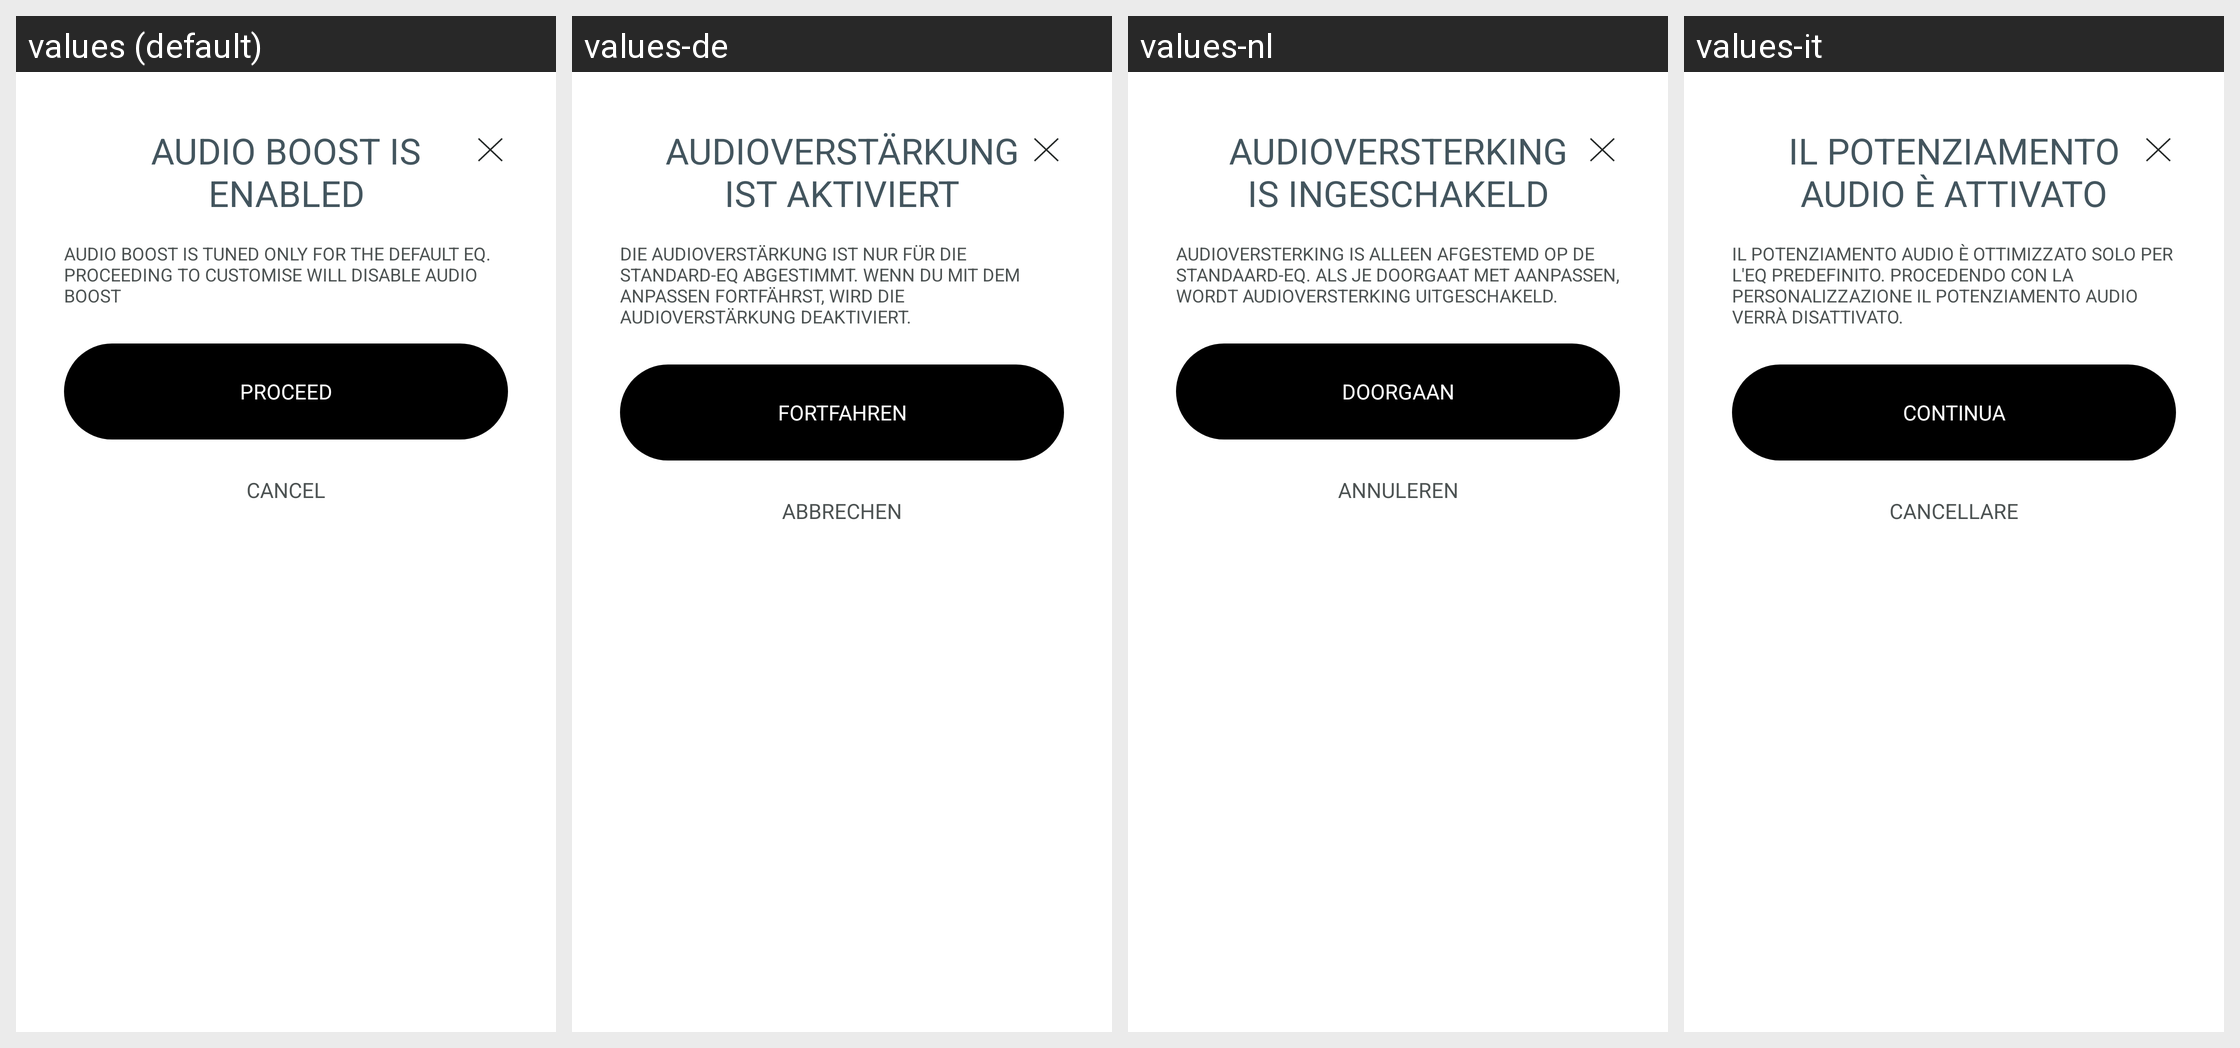

Translations of the strings shown on this Android screen, per locale in the grid:
Android screen res/layout/bottom_sheet_audio_boost_disable_confirm.xml rendered under 4 locales, left to right: values (default), values-de, values-nl, values-it. Device: Nexus 5 (rendered at 1080×1920; each locale shown at half size, 540×960, under a caption strip naming it); theme Theme.NoiseAudio.
Other locales in the repository, not shown: values-af, values-am, values-ar, values-as, values-be, values-bn, values-bs, values-ca, values-da, values-el, values-en-rGB, values-en-rXC, values-es, values-et, values-fi, values-fr, values-fr-rCA, values-gl, values-he, values-hi, values-hr, values-hu, values-iw, values-ja, values-ka, values-kk, values-km, values-kn, values-ko, values-kr, values-ky, values-mk, values-nb, values-ne, values-or, values-pa, values-pt, values-pt-rBR, values-ro, values-ru, values-sq, values-sr, values-sv, values-ta, values-th, values-tl, values-tr, values-uk, values-vi, values-zh, values-zh-rCN, values-zh-rHK, values-zh-rTW.
Strings drawn on this screen, with the default value and each locale's value (text and hints the layout hard-codes, and strings that could not be matched under every locale, appear in the picture but are not listed):

text_audio_boost_disable_confirm_title
  values: Audio Boost is enabled
  values-de: AUDIOVERSTÄRKUNG IST AKTIVIERT
  values-nl: Audioversterking is ingeschakeld
  values-it: Il potenziamento audio è attivato

text_audio_boost_disable_confirm_message
  values: Audio boost is tuned only for the default EQ. proceeding to customise will disable audio boost
  values-de: DIE AUDIOVERSTÄRKUNG IST NUR FÜR DIE STANDARD-EQ ABGESTIMMT. WENN DU MIT DEM ANPASSEN FORTFÄHRST, WIRD DIE AUDIOVERSTÄRKUNG DEAKTIVIERT.
  values-nl: Audioversterking is alleen afgestemd op de standaard-EQ. Als je doorgaat met aanpassen, wordt audioversterking uitgeschakeld.
  values-it: Il potenziamento audio è ottimizzato solo per l'EQ predefinito. Procedendo con la personalizzazione il potenziamento audio verrà disattivato.

text_proceed
  values: Proceed
  values-de: FORTFAHREN
  values-nl: Doorgaan
  values-it: Continua

text_cancel
  values: Cancel
  values-de: Abbrechen
  values-nl: annuleren
  values-it: cancellare
